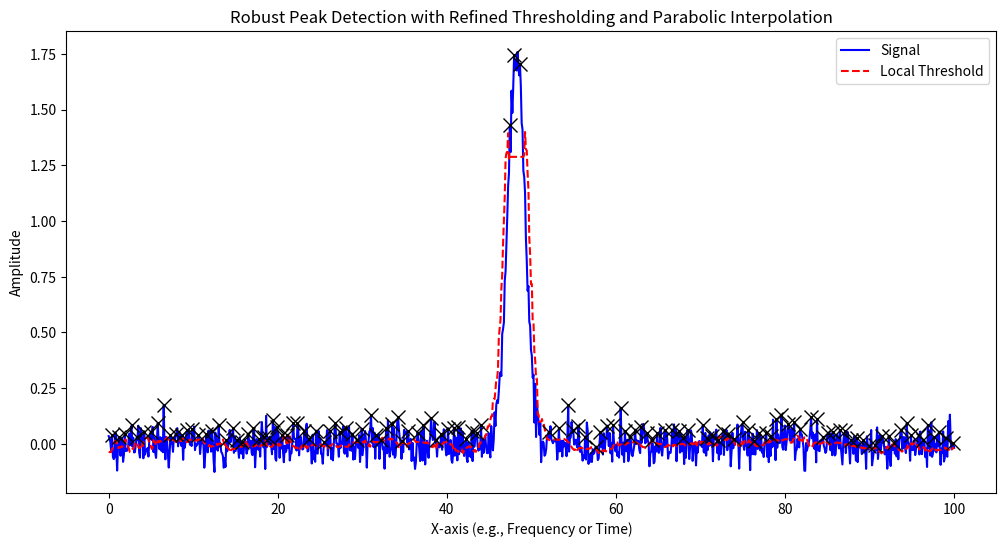

This chart was generated by the following Python code:
import numpy as np
import matplotlib.pyplot as plt

def parabolic_interpolation(signal, peak_index):
    """
    Refine the peak location using parabolic interpolation.

    Given a candidate peak at index `peak_index` (with neighbors on each side),
    estimate a refined position and amplitude by fitting a parabola.
    """
    if peak_index <= 0 or peak_index >= len(signal) - 1:
        return peak_index, signal[peak_index]
    
    # Values at the left, center, right of the peak
    y_m1 = signal[peak_index - 1]
    y_0  = signal[peak_index]
    y_p1 = signal[peak_index + 1]
    
    # Denominator for parabolic formula, check for division by zero.
    denominator = 2 * (y_m1 - 2 * y_0 + y_p1)
    if denominator == 0:
        offset = 0
    else:
        offset = (y_m1 - y_p1) / denominator
    refined_index = peak_index + offset
    refined_value = y_0 - 0.25 * (y_m1 - y_p1) * offset
    return refined_index, refined_value

def refined_thresholding(signal, window_size=20, guard_cells=3, threshold_factor=1.5):
    """
    Compute an adaptive (refined) threshold for each index
    using a sliding window of `window_size` around the target sample,
    while excluding `guard_cells` to avoid influence from a nearby peak.
    """
    thresholds = np.zeros_like(signal)
    N = len(signal)
    
    for i in range(N):
        # Consider a symmetric window around index i.
        start = max(0, i - window_size)
        end = min(N, i + window_size + 1)
        
        # Exclude the guard cells around index i.
        # Left noise cells: from start to (i - guard_cells)
        left_noise = np.arange(start, max(i - guard_cells, start))
        # Right noise cells: from (i + guard_cells + 1) to end
        right_noise = np.arange(min(i + guard_cells + 1, end), end)
        
        noise_indices = np.concatenate((left_noise, right_noise))
        
        if noise_indices.size == 0:
            # No noise data, mark threshold as NaN.
            thresholds[i] = np.nan
        else:
            # A robust noise estimate can be taken as the median of the local noise
            noise_estimate = np.median(signal[noise_indices])
            thresholds[i] = noise_estimate * threshold_factor
    return thresholds

def robust_peak_detection(signal, window_size=20, guard_cells=3, threshold_factor=1.5, min_distance=5):
    """
    Perform robust peak detection using refined thresholding and parabolic interpolation.
    
    Parameters:
      signal           : 1D numpy array containing the signal (e.g., a spectrum)
      window_size      : Number of samples on each side to consider for the local noise estimate.
      guard_cells      : Number of samples to exclude immediately around the target sample.
      threshold_factor : Scaling factor to determine the detection threshold.
      min_distance     : Minimum distance (in sample indices) between peaks.
    
    Returns:
      final_peaks      : List of tuples (refined_index, refined_value) for each detected peak.
      thresholds       : Array containing the local threshold at each point.
      candidate_peaks  : List of candidate peak indices before refinement.
    """
    thresholds = refined_thresholding(signal, window_size, guard_cells, threshold_factor)
    
    candidate_peaks = []
    # A candidate peak should be above its local threshold and a local maximum.
    for i in range(1, len(signal) - 1):
        if signal[i] > thresholds[i] and signal[i] > signal[i - 1] and signal[i] > signal[i + 1]:
            candidate_peaks.append(i)
    
    # Refine candidate peaks with parabolic interpolation.
    refined_peaks = []
    for peak in candidate_peaks:
        refined_index, refined_value = parabolic_interpolation(signal, peak)
        refined_peaks.append((refined_index, refined_value))
    
    # Enforce a minimum distance between peaks.
    # This simple method keeps the first peak and only adds a new one if far enough.
    refined_peaks.sort(key=lambda x: x[0])
    final_peaks = []
    if refined_peaks:
        final_peaks.append(refined_peaks[0])
        for rpeak in refined_peaks[1:]:
            if rpeak[0] - final_peaks[-1][0] >= min_distance:
                final_peaks.append(rpeak)
                
    return final_peaks, thresholds, candidate_peaks

# ----------------- Testing with a synthetic signal ----------------- #

if __name__ == '__main__':
    # Create a synthetic signal with two overlapping Gaussian peaks plus noise.
    x = np.linspace(0, 100, 1000)
    # Two Gaussian peaks with centers close to each other, e.g., at 48 and 48.5.
    peak1 = np.exp(-0.5 * ((x - 48) / 1.0) ** 2)
    peak2 = 0.8 * np.exp(-0.5 * ((x - 48.5) / 1.0) ** 2)
    noise = 0.05 * np.random.randn(len(x))
    signal = peak1 + peak2 + noise

    # Detect peaks using our robust method.
    peaks, thresholds, candidate_peaks = robust_peak_detection(
        signal,
        window_size=20,
        guard_cells=3,
        threshold_factor=1.5,
        min_distance=5
    )

    # Output the refined peak locations and amplitudes.
    print("Detected peaks (refined):")
    for pos, amp in peaks:
        print(f"Peak at index ≈ {pos:.2f}, amplitude: {amp:.2f}")

    # Plot the signal, threshold, and detected peaks.
    plt.figure(figsize=(12, 6))
    plt.plot(x, signal, label="Signal", color='blue')
    plt.plot(x, thresholds, label="Local Threshold", linestyle='--', color='red')
    for pos, amp in peaks:
        # Map back the refined peak position to the x-axis.
        plt.plot(x[int(round(pos))], amp, 'kx', markersize=10)
    plt.xlabel("X-axis (e.g., Frequency or Time)")
    plt.ylabel("Amplitude")
    plt.title("Robust Peak Detection with Refined Thresholding and Parabolic Interpolation")
    plt.legend()
    plt.show()
